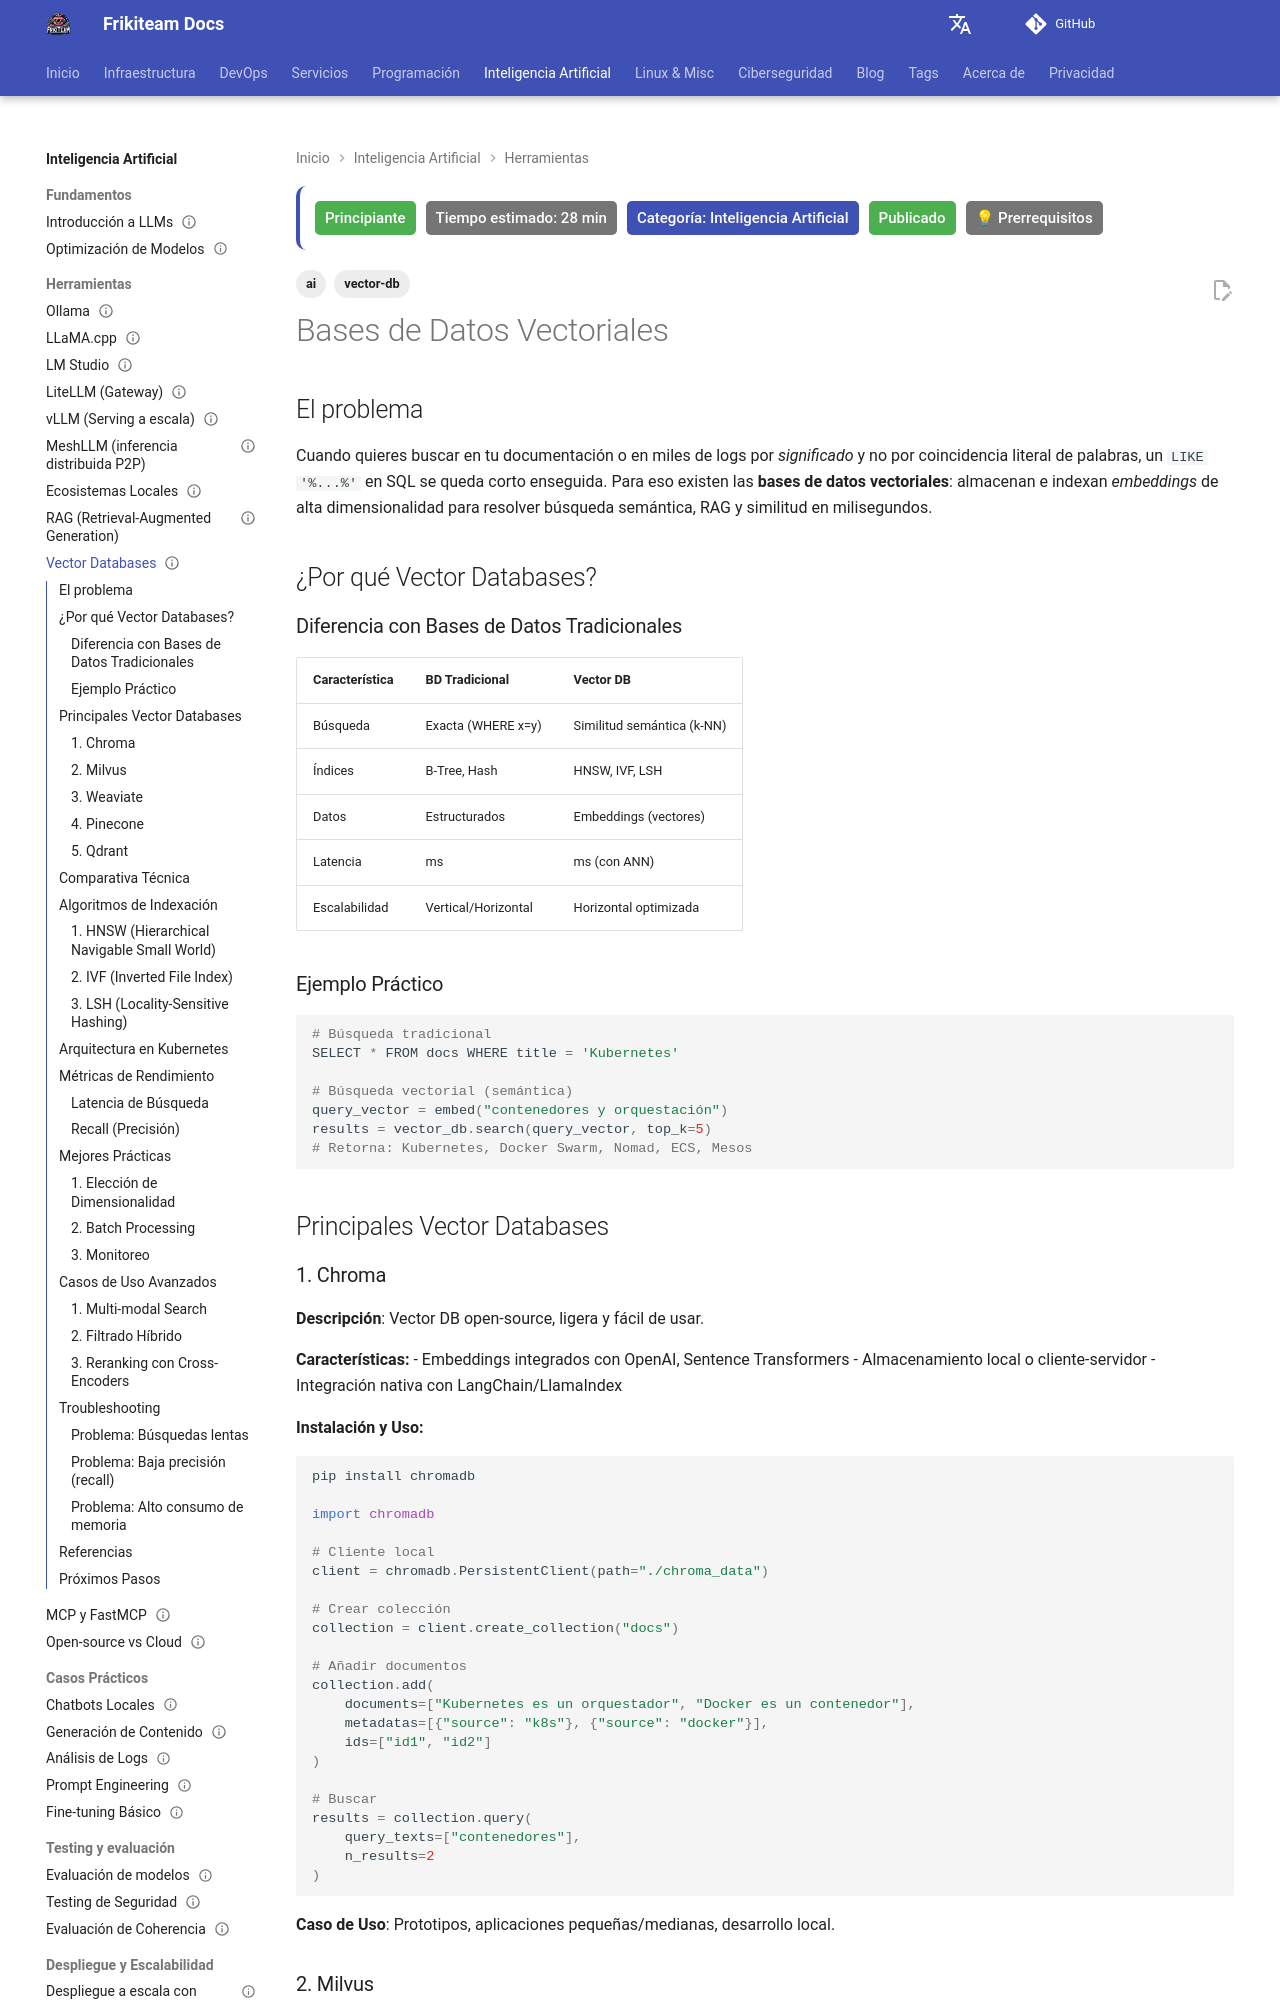

repository: rasty94/Frikiteam-docs · page: doc/ai/vector_databases/index.html · generator: mkdocs

---
title: "Vector Databases para IA"
description: "Introducción práctica a las bases de datos vectoriales para IA: embeddings, índices HNSW/IVF y comparativa de Qdrant, Chroma y pgvector."
updated: 2026-10-11
tags: ['ai', 'vector-db']
difficulty: beginner
estimated_time: 28 min
category: Inteligencia Artificial
status: published
last_reviewed: 2026-10-11
prerequisites: ["Python básico"]
reviewers: ["@rasty94"]
contributors: ["@rasty94"]
---

# Bases de Datos Vectoriales

## El problema

Cuando quieres buscar en tu documentación o en miles de logs por *significado* y no por coincidencia literal de palabras, un `LIKE '%...%'` en SQL se queda corto enseguida. Para eso existen las **bases de datos vectoriales**: almacenan e indexan *embeddings* de alta dimensionalidad para resolver búsqueda semántica, RAG y similitud en milisegundos.

## ¿Por qué Vector Databases?

### Diferencia con Bases de Datos Tradicionales

| Característica | BD Tradicional | Vector DB |
|----------------|----------------|-----------|
| Búsqueda | Exacta (WHERE x=y) | Similitud semántica (k-NN) |
| Índices | B-Tree, Hash | HNSW, IVF, LSH |
| Datos | Estructurados | Embeddings (vectores) |
| Latencia | ms | ms (con ANN) |
| Escalabilidad | Vertical/Horizontal | Horizontal optimizada |

### Ejemplo Práctico
```python
# Búsqueda tradicional
SELECT * FROM docs WHERE title = 'Kubernetes'

# Búsqueda vectorial (semántica)
query_vector = embed("contenedores y orquestación")
results = vector_db.search(query_vector, top_k=5)
# Retorna: Kubernetes, Docker Swarm, Nomad, ECS, Mesos
```

## Principales Vector Databases

### 1. Chroma

**Descripción**: Vector DB open-source, ligera y fácil de usar.

**Características:**
- Embeddings integrados con OpenAI, Sentence Transformers
- Almacenamiento local o cliente-servidor
- Integración nativa con LangChain/LlamaIndex

**Instalación y Uso:**
```python
pip install chromadb

import chromadb

# Cliente local
client = chromadb.PersistentClient(path="./chroma_data")

# Crear colección
collection = client.create_collection("docs")

# Añadir documentos
collection.add(
    documents=["Kubernetes es un orquestador", "Docker es un contenedor"],
    metadatas=[{"source": "k8s"}, {"source": "docker"}],
    ids=["id1", "id2"]
)

# Buscar
results = collection.query(
    query_texts=["contenedores"],
    n_results=2
)
```

**Caso de Uso**: Prototipos, aplicaciones pequeñas/medianas, desarrollo local.
